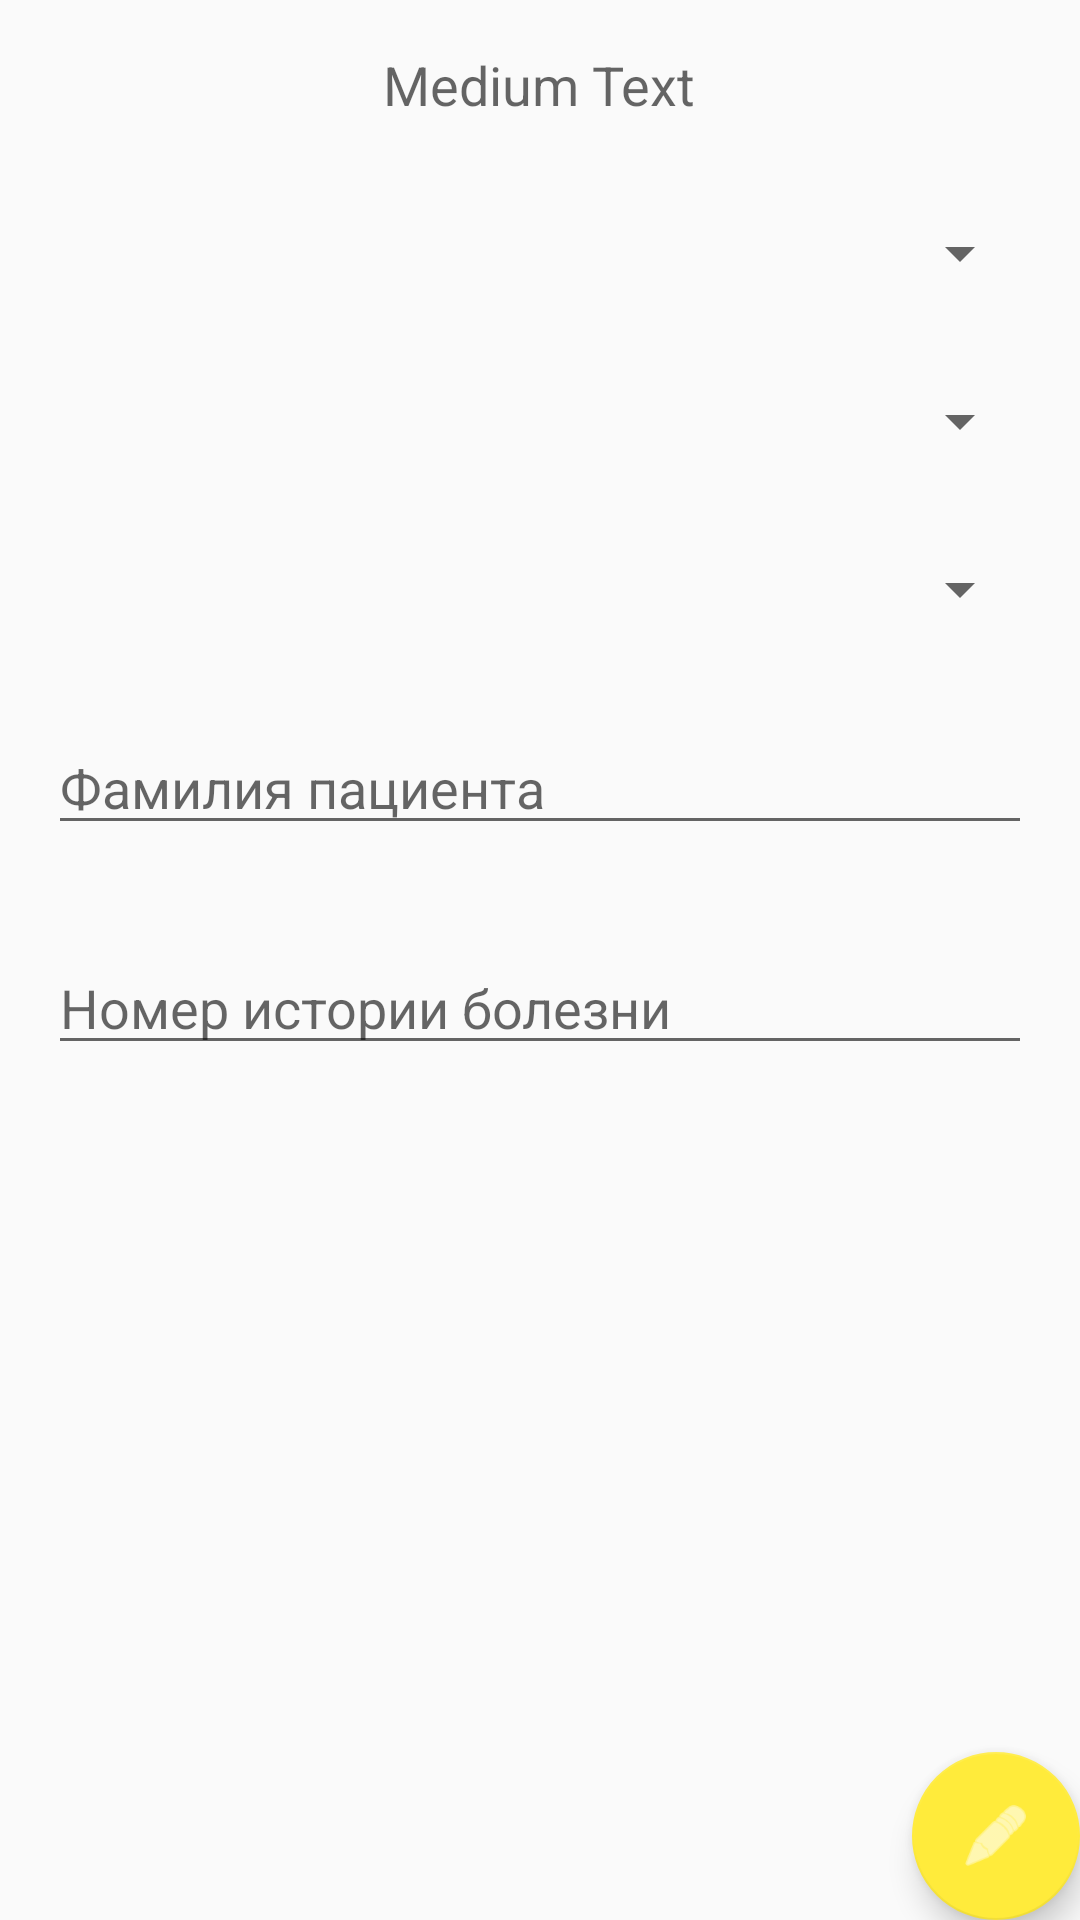

Reconstruct the res/layout file that produces this screen, plus the resources it refers to.
<!-- AndroidManifest.xml: application theme AppTheme -->
<!-- res/layout/activity_save.xml -->
<?xml version="1.0" encoding="utf-8"?>
<android.support.design.widget.CoordinatorLayout xmlns:android="http://schemas.android.com/apk/res/android"
    xmlns:tools="http://schemas.android.com/tools"
    android:layout_width="match_parent"
    android:layout_height="match_parent"
    tools:context="ru.example.jobreport.MainActivity">

    <include layout="@layout/content_save" />

    <android.support.design.widget.FloatingActionButton
        android:id="@+id/save"
        android:layout_width="wrap_content"
        android:layout_height="wrap_content"
        android:layout_gravity="bottom|end"
        android:layout_margin="@dimen/fab_margin"
        android:src="@android:drawable/ic_menu_edit"
        android:adjustViewBounds="false"
        android:tint="#ffffff" />

</android.support.design.widget.CoordinatorLayout>
<!-- res/layout/content_save.xml (included above) -->
<?xml version="1.0" encoding="utf-8"?>
<RelativeLayout xmlns:android="http://schemas.android.com/apk/res/android"
    xmlns:tools="http://schemas.android.com/tools"
    android:layout_width="match_parent"
    android:layout_height="match_parent"
    tools:context="ru.example.jobreport.SaveActivity"
    tools:showIn="@layout/activity_save">

    <ScrollView
        android:id="@+id/scrollView"
        android:layout_width="match_parent"
        android:layout_height="match_parent">

        <RelativeLayout
            android:layout_width="match_parent"
            android:layout_height="wrap_content"
            android:focusableInTouchMode="true"
            android:layout_marginLeft="16dp"
            android:layout_marginRight="16dp"
            android:descendantFocusability="beforeDescendants">

            <TextView
                android:id="@+id/dateTextView"
                android:layout_width="wrap_content"
                android:layout_height="wrap_content"
                android:layout_alignParentTop="true"
                android:layout_centerHorizontal="true"
                android:layout_marginTop="16dp"
                android:onClick="onClick"
                android:text="Medium Text"
                android:textAppearance="?android:attr/textAppearanceMedium" />

            <Spinner
                android:id="@+id/spinnerOrder"
                android:layout_width="wrap_content"
                android:layout_height="wrap_content"
                android:layout_alignParentLeft="true"
                android:layout_alignParentRight="true"
                android:layout_below="@+id/dateTextView"
                android:layout_marginTop="32dp" />

            <Spinner
                android:id="@+id/spinnerDepartment"
                android:layout_width="wrap_content"
                android:layout_height="wrap_content"
                android:layout_alignParentLeft="true"
                android:layout_alignParentRight="true"
                android:layout_below="@+id/spinnerOrder"
                android:layout_marginTop="32dp" />

            <Spinner
                android:id="@+id/spinnerManipulation"
                android:layout_width="wrap_content"
                android:layout_height="wrap_content"
                android:layout_alignParentLeft="true"
                android:layout_alignParentRight="true"
                android:layout_below="@+id/spinnerDepartment"
                android:layout_marginTop="32dp" />

            <EditText
                android:id="@+id/nameEditText"
                android:layout_width="match_parent"
                android:layout_height="wrap_content"
                android:layout_below="@+id/spinnerManipulation"
                android:layout_marginTop="32dp"
                android:inputType="textPersonName"
                android:hint="@string/patient" />

            <EditText
                android:id="@+id/numberEditText"
                android:layout_width="match_parent"
                android:layout_height="wrap_content"
                android:layout_below="@+id/nameEditText"
                android:layout_marginTop="32dp"
                android:hint="@string/number"
                android:inputType="number" />

        </RelativeLayout>
    </ScrollView>

</RelativeLayout>
<!-- resources referenced by this layout -->
<resources>
  <string name="number">Номер истории болезни</string>
  <string name="patient">Фамилия пациента</string>
  <style name="AppTheme" parent="Theme.AppCompat.Light.DarkActionBar">
          
          <item name="colorPrimary">@color/colorPrimary</item>
          <item name="colorPrimaryDark">@color/colorPrimaryDark</item>
          <item name="colorAccent">@color/colorAccent</item>
  
  </style>
  <color name="colorPrimary">#009688</color>
  <color name="colorPrimaryDark">#00796b</color>
  <color name="colorAccent">#ffeb3b</color>
</resources>
